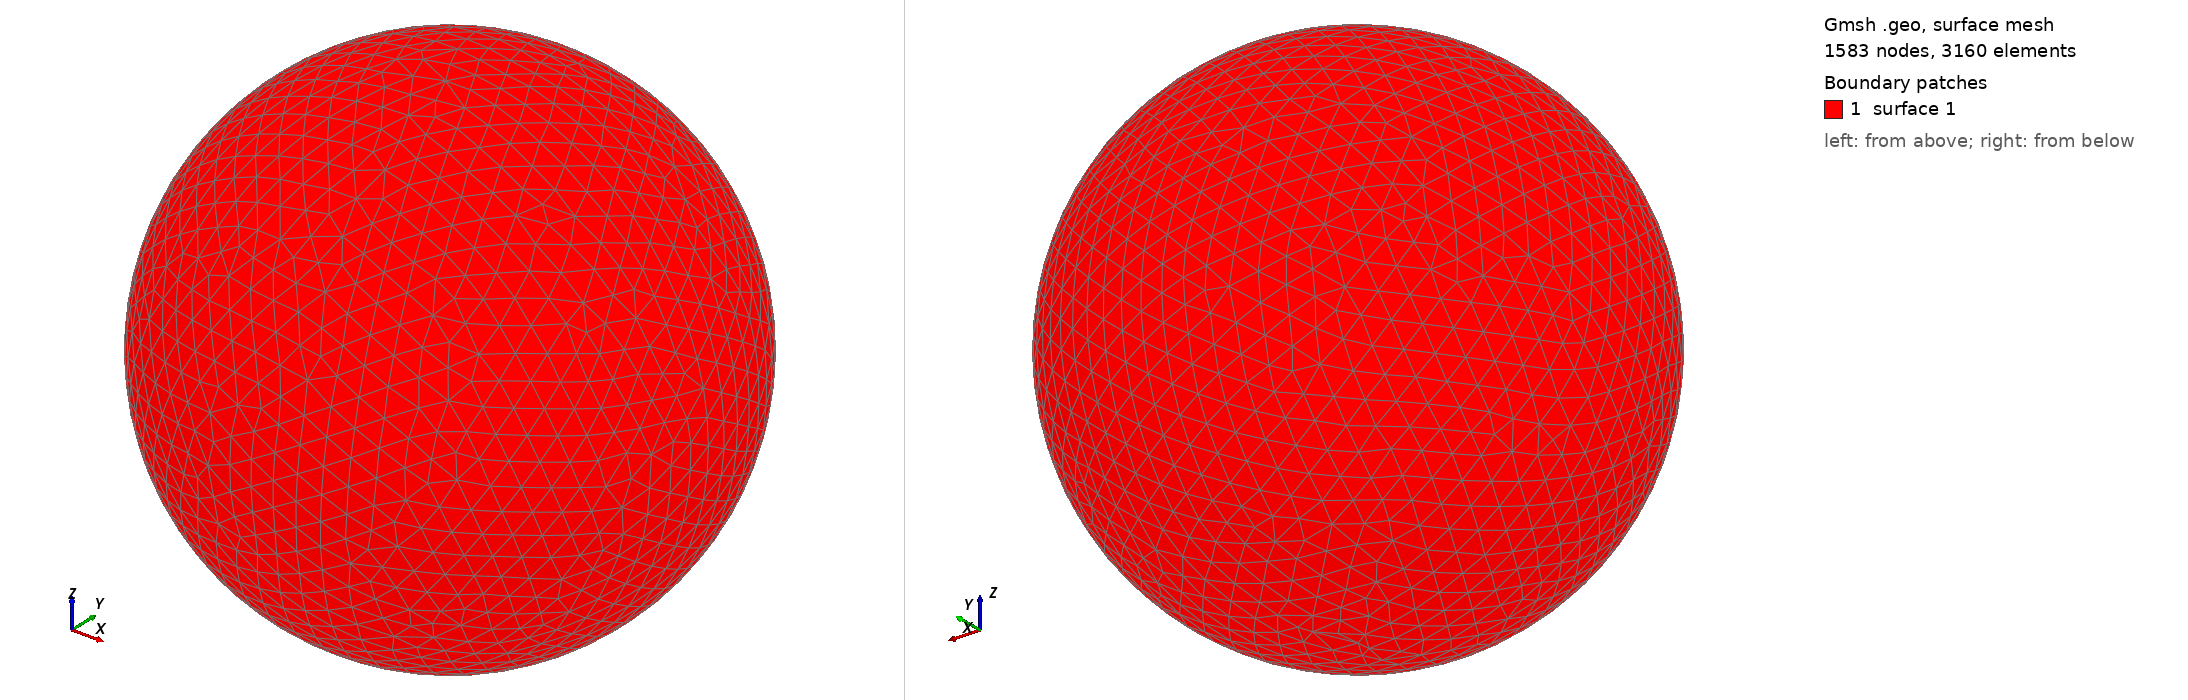

Gmsh geometry script, surface-meshed: 1583 nodes, 3160 surface elements. Boundary patches (legend numbers): 1 surface 1. Left view from above one corner, right view from below the opposite corner. The script declares no physical surfaces, so the legend lists its geometric surfaces. The drawing asked Gmsh for element sizes between 1% and 20% of the model's largest extent; the script's own settings can give other sizes.

=== shot2002.geo (drawn) ===
SetFactory("OpenCASCADE");
Point(1) = {0,0,0,0};
Sphere(1) = {0,0,0,0.10090000};
MeshSize{ PointsOf{ Surface{:}; } } = 0.010090000;
Mesh.ElementOrder=1;
Mesh.Format=39;
